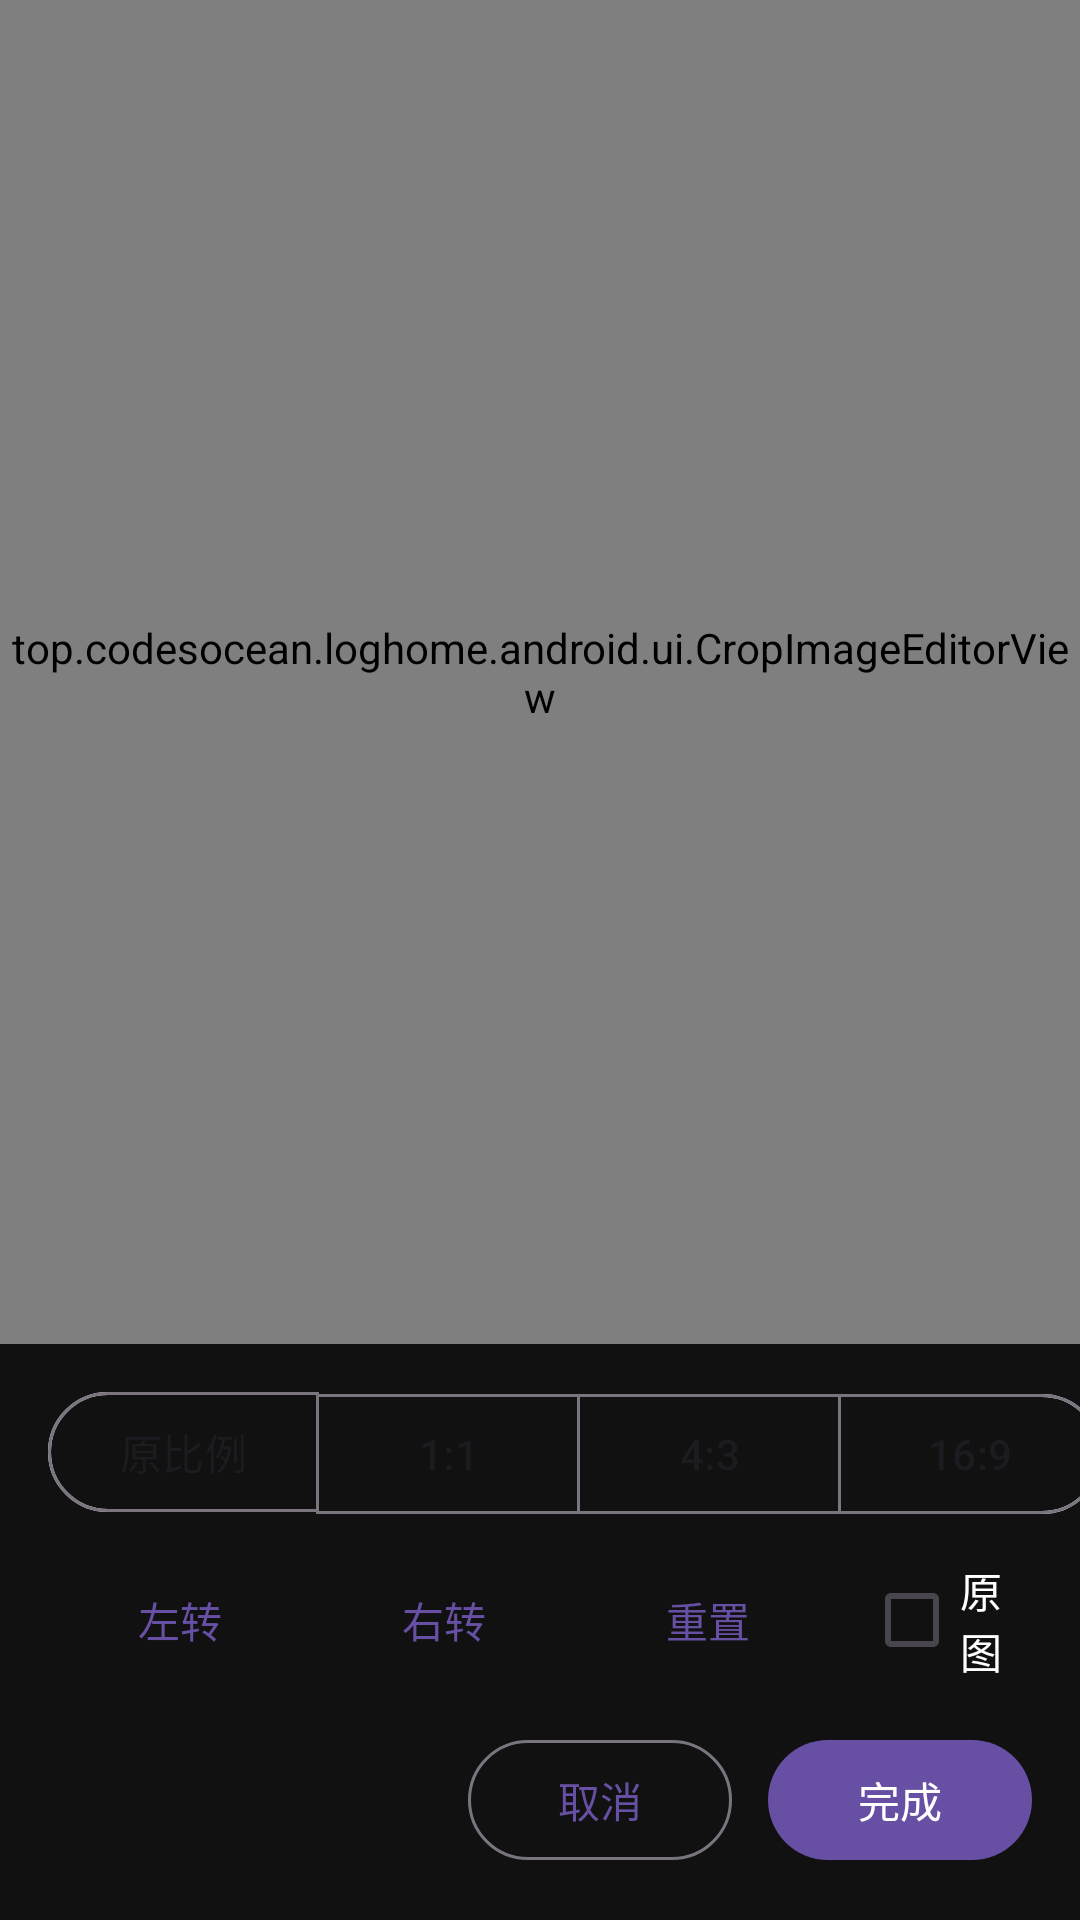

Android layout source for this screen:
<!-- AndroidManifest.xml: activity theme Theme.LogHome -->
<!-- res/layout/activity_image_edit.xml -->
<?xml version="1.0" encoding="utf-8"?>
<LinearLayout xmlns:android="http://schemas.android.com/apk/res/android"
    xmlns:app="http://schemas.android.com/apk/res-auto"
    android:layout_width="match_parent"
    android:layout_height="match_parent"
    android:background="#111111"
    android:orientation="vertical">

    <FrameLayout
        android:layout_width="match_parent"
        android:layout_height="0dp"
        android:layout_weight="1">

        <top.codesocean.loghome.android.ui.CropImageEditorView
            android:id="@+id/editorView"
            android:layout_width="match_parent"
            android:layout_height="match_parent" />

        <LinearLayout
            android:id="@+id/loadingView"
            android:layout_width="match_parent"
            android:layout_height="match_parent"
            android:background="#AA000000"
            android:gravity="center"
            android:orientation="vertical"
            android:visibility="gone">

            <ProgressBar
                android:layout_width="wrap_content"
                android:layout_height="wrap_content" />
        </LinearLayout>
    </FrameLayout>

    <HorizontalScrollView
        android:layout_width="match_parent"
        android:layout_height="wrap_content"
        android:fillViewport="true"
        android:scrollbars="none">

        <com.google.android.material.button.MaterialButtonToggleGroup
            android:id="@+id/aspectToggleGroup"
            android:layout_width="wrap_content"
            android:layout_height="wrap_content"
            android:layout_marginHorizontal="16dp"
            android:layout_marginTop="12dp"
            android:layout_marginBottom="8dp"
            app:selectionRequired="true"
            app:singleSelection="true">

            <com.google.android.material.button.MaterialButton
                android:id="@+id/aspectOriginalButton"
                style="@style/Widget.Material3.Button.OutlinedButton"
                android:layout_width="wrap_content"
                android:layout_height="wrap_content"
                android:text="原比例" />

            <com.google.android.material.button.MaterialButton
                android:id="@+id/aspectSquareButton"
                style="@style/Widget.Material3.Button.OutlinedButton"
                android:layout_width="wrap_content"
                android:layout_height="wrap_content"
                android:text="1:1" />

            <com.google.android.material.button.MaterialButton
                android:id="@+id/aspectFourThreeButton"
                style="@style/Widget.Material3.Button.OutlinedButton"
                android:layout_width="wrap_content"
                android:layout_height="wrap_content"
                android:text="4:3" />

            <com.google.android.material.button.MaterialButton
                android:id="@+id/aspectSixteenNineButton"
                style="@style/Widget.Material3.Button.OutlinedButton"
                android:layout_width="wrap_content"
                android:layout_height="wrap_content"
                android:text="16:9" />
        </com.google.android.material.button.MaterialButtonToggleGroup>
    </HorizontalScrollView>

    <LinearLayout
        android:layout_width="match_parent"
        android:layout_height="wrap_content"
        android:gravity="center_vertical"
        android:orientation="horizontal"
        android:paddingHorizontal="16dp"
        android:paddingBottom="8dp">

        <com.google.android.material.button.MaterialButton
            android:id="@+id/rotateLeftButton"
            style="@style/Widget.Material3.Button.TextButton"
            android:layout_width="wrap_content"
            android:layout_height="wrap_content"
            android:text="左转" />

        <com.google.android.material.button.MaterialButton
            android:id="@+id/rotateRightButton"
            style="@style/Widget.Material3.Button.TextButton"
            android:layout_width="wrap_content"
            android:layout_height="wrap_content"
            android:text="右转" />

        <com.google.android.material.button.MaterialButton
            android:id="@+id/resetButton"
            style="@style/Widget.Material3.Button.TextButton"
            android:layout_width="wrap_content"
            android:layout_height="wrap_content"
            android:text="重置" />

        <com.google.android.material.checkbox.MaterialCheckBox
            android:id="@+id/originalCheckbox"
            android:layout_width="wrap_content"
            android:layout_height="wrap_content"
            android:layout_marginStart="8dp"
            android:text="原图"
            android:textColor="@android:color/white" />
    </LinearLayout>

    <LinearLayout
        android:layout_width="match_parent"
        android:layout_height="wrap_content"
        android:gravity="end"
        android:orientation="horizontal"
        android:paddingHorizontal="16dp"
        android:paddingTop="4dp"
        android:paddingBottom="16dp">

        <com.google.android.material.button.MaterialButton
            android:id="@+id/cancelButton"
            style="@style/Widget.Material3.Button.OutlinedButton"
            android:layout_width="wrap_content"
            android:layout_height="wrap_content"
            android:text="取消" />

        <com.google.android.material.button.MaterialButton
            android:id="@+id/confirmButton"
            android:layout_width="wrap_content"
            android:layout_height="wrap_content"
            android:layout_marginStart="12dp"
            android:text="完成" />
    </LinearLayout>
</LinearLayout>
<!-- resources referenced by this layout -->
<resources>
  <style name="Theme.LogHome" parent="Theme.Material3.Light.NoActionBar">
          <item name="android:statusBarColor">@android:color/transparent</item>
          <item name="android:navigationBarColor">@android:color/white</item>
          <item name="android:windowBackground">@android:color/white</item>
          <item name="android:windowLayoutInDisplayCutoutMode">shortEdges</item>
          <item name="android:windowLightStatusBar" tools:targetApi="m">true</item>
          <item name="android:windowLightNavigationBar" tools:targetApi="o_mr1">true</item>
      </style>
</resources>
